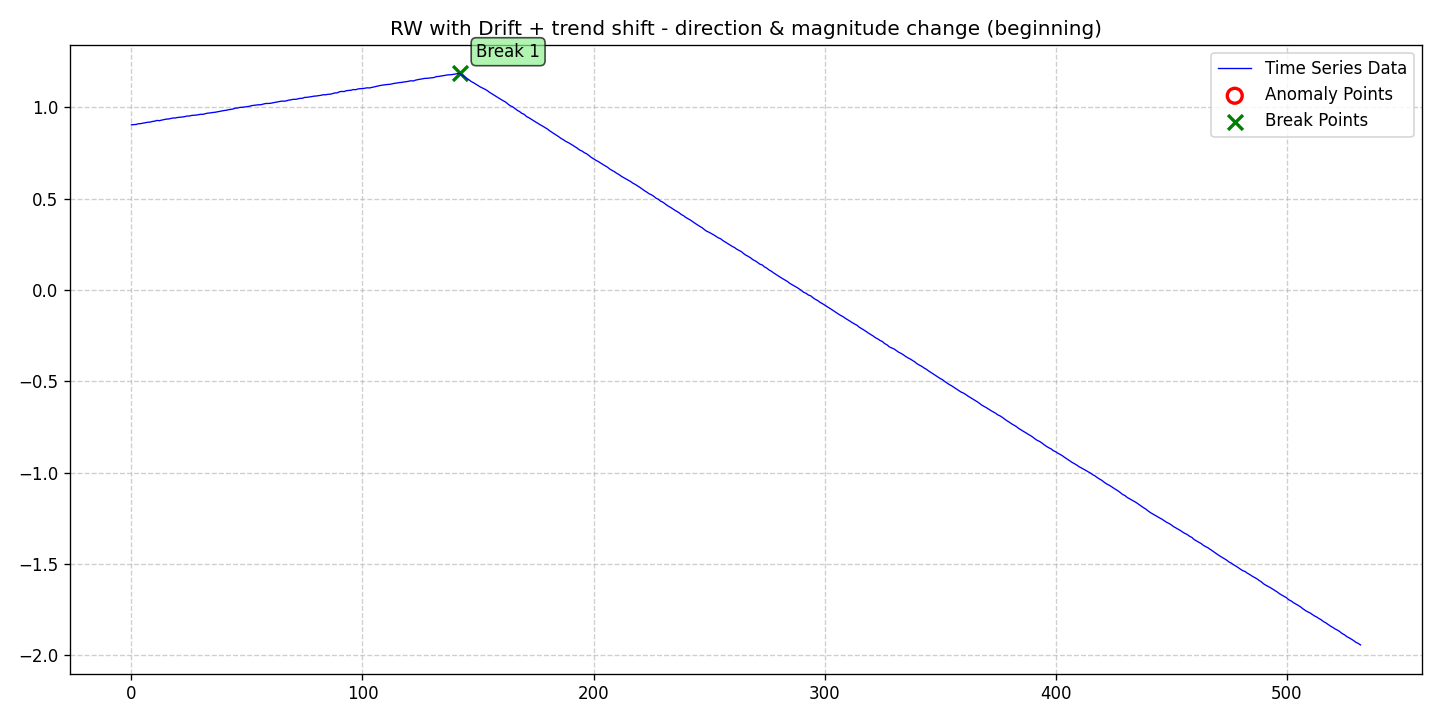

The file beside this chart, header and first rows:
date, data, stationary, det_lin_up, det_lin_down, det_quad, det_cubic, det_exp, det_damped, stoc_trend, volatility, single_seas, multiple_seas, point_anom_single, point_anom_multi, collect_anom, context_anom, mean_shift, var_shift, trend_shift, point_anom_count, point_anom_location, point_anom_point, collect_anom_count
2020-01-01, 0.9049, 0, 0, 0, 0, 0, 0, 0, 1, 0, 0, 0, 0, 0, 0, 0, 0, 0, 1, 0, none, , 0
2020-01-02, 0.9055, 0, 0, 0, 0, 0, 0, 0, 1, 0, 0, 0, 0, 0, 0, 0, 0, 0, 1, 0, none, , 0
2020-01-03, 0.9068, 0, 0, 0, 0, 0, 0, 0, 1, 0, 0, 0, 0, 0, 0, 0, 0, 0, 1, 0, none, , 0
2020-01-04, 0.9105, 0, 0, 0, 0, 0, 0, 0, 1, 0, 0, 0, 0, 0, 0, 0, 0, 0, 1, 0, none, , 0
2020-01-05, 0.9113, 0, 0, 0, 0, 0, 0, 0, 1, 0, 0, 0, 0, 0, 0, 0, 0, 0, 1, 0, none, , 0
2020-01-06, 0.914, 0, 0, 0, 0, 0, 0, 0, 1, 0, 0, 0, 0, 0, 0, 0, 0, 0, 1, 0, none, , 0
2020-01-07, 0.9163, 0, 0, 0, 0, 0, 0, 0, 1, 0, 0, 0, 0, 0, 0, 0, 0, 0, 1, 0, none, , 0
2020-01-08, 0.9187, 0, 0, 0, 0, 0, 0, 0, 1, 0, 0, 0, 0, 0, 0, 0, 0, 0, 1, 0, none, , 0
2020-01-09, 0.9195, 0, 0, 0, 0, 0, 0, 0, 1, 0, 0, 0, 0, 0, 0, 0, 0, 0, 1, 0, none, , 0
2020-01-10, 0.9229, 0, 0, 0, 0, 0, 0, 0, 1, 0, 0, 0, 0, 0, 0, 0, 0, 0, 1, 0, none, , 0
2020-01-11, 0.9246, 0, 0, 0, 0, 0, 0, 0, 1, 0, 0, 0, 0, 0, 0, 0, 0, 0, 1, 0, none, , 0
2020-01-12, 0.9288, 0, 0, 0, 0, 0, 0, 0, 1, 0, 0, 0, 0, 0, 0, 0, 0, 0, 1, 0, none, , 0
2020-01-13, 0.9273, 0, 0, 0, 0, 0, 0, 0, 1, 0, 0, 0, 0, 0, 0, 0, 0, 0, 1, 0, none, , 0
2020-01-14, 0.9301, 0, 0, 0, 0, 0, 0, 0, 1, 0, 0, 0, 0, 0, 0, 0, 0, 0, 1, 0, none, , 0
2020-01-15, 0.9332, 0, 0, 0, 0, 0, 0, 0, 1, 0, 0, 0, 0, 0, 0, 0, 0, 0, 1, 0, none, , 0
2020-01-16, 0.9359, 0, 0, 0, 0, 0, 0, 0, 1, 0, 0, 0, 0, 0, 0, 0, 0, 0, 1, 0, none, , 0
2020-01-17, 0.9364, 0, 0, 0, 0, 0, 0, 0, 1, 0, 0, 0, 0, 0, 0, 0, 0, 0, 1, 0, none, , 0
2020-01-18, 0.9395, 0, 0, 0, 0, 0, 0, 0, 1, 0, 0, 0, 0, 0, 0, 0, 0, 0, 1, 0, none, , 0
2020-01-19, 0.9419, 0, 0, 0, 0, 0, 0, 0, 1, 0, 0, 0, 0, 0, 0, 0, 0, 0, 1, 0, none, , 0
2020-01-20, 0.9423, 0, 0, 0, 0, 0, 0, 0, 1, 0, 0, 0, 0, 0, 0, 0, 0, 0, 1, 0, none, , 0
2020-01-21, 0.9451, 0, 0, 0, 0, 0, 0, 0, 1, 0, 0, 0, 0, 0, 0, 0, 0, 0, 1, 0, none, , 0
2020-01-22, 0.9461, 0, 0, 0, 0, 0, 0, 0, 1, 0, 0, 0, 0, 0, 0, 0, 0, 0, 1, 0, none, , 0
2020-01-23, 0.9475, 0, 0, 0, 0, 0, 0, 0, 1, 0, 0, 0, 0, 0, 0, 0, 0, 0, 1, 0, none, , 0
2020-01-24, 0.9495, 0, 0, 0, 0, 0, 0, 0, 1, 0, 0, 0, 0, 0, 0, 0, 0, 0, 1, 0, none, , 0
2020-01-25, 0.9526, 0, 0, 0, 0, 0, 0, 0, 1, 0, 0, 0, 0, 0, 0, 0, 0, 0, 1, 0, none, , 0
2020-01-26, 0.9528, 0, 0, 0, 0, 0, 0, 0, 1, 0, 0, 0, 0, 0, 0, 0, 0, 0, 1, 0, none, , 0
2020-01-27, 0.9561, 0, 0, 0, 0, 0, 0, 0, 1, 0, 0, 0, 0, 0, 0, 0, 0, 0, 1, 0, none, , 0
2020-01-28, 0.957, 0, 0, 0, 0, 0, 0, 0, 1, 0, 0, 0, 0, 0, 0, 0, 0, 0, 1, 0, none, , 0
2020-01-29, 0.958, 0, 0, 0, 0, 0, 0, 0, 1, 0, 0, 0, 0, 0, 0, 0, 0, 0, 1, 0, none, , 0
2020-01-30, 0.9604, 0, 0, 0, 0, 0, 0, 0, 1, 0, 0, 0, 0, 0, 0, 0, 0, 0, 1, 0, none, , 0
2020-01-31, 0.9624, 0, 0, 0, 0, 0, 0, 0, 1, 0, 0, 0, 0, 0, 0, 0, 0, 0, 1, 0, none, , 0
2020-02-01, 0.962, 0, 0, 0, 0, 0, 0, 0, 1, 0, 0, 0, 0, 0, 0, 0, 0, 0, 1, 0, none, , 0
2020-02-02, 0.9658, 0, 0, 0, 0, 0, 0, 0, 1, 0, 0, 0, 0, 0, 0, 0, 0, 0, 1, 0, none, , 0
2020-02-03, 0.9687, 0, 0, 0, 0, 0, 0, 0, 1, 0, 0, 0, 0, 0, 0, 0, 0, 0, 1, 0, none, , 0
2020-02-04, 0.9695, 0, 0, 0, 0, 0, 0, 0, 1, 0, 0, 0, 0, 0, 0, 0, 0, 0, 1, 0, none, , 0
2020-02-05, 0.9721, 0, 0, 0, 0, 0, 0, 0, 1, 0, 0, 0, 0, 0, 0, 0, 0, 0, 1, 0, none, , 0
2020-02-06, 0.973, 0, 0, 0, 0, 0, 0, 0, 1, 0, 0, 0, 0, 0, 0, 0, 0, 0, 1, 0, none, , 0
2020-02-07, 0.9754, 0, 0, 0, 0, 0, 0, 0, 1, 0, 0, 0, 0, 0, 0, 0, 0, 0, 1, 0, none, , 0
2020-02-08, 0.9779, 0, 0, 0, 0, 0, 0, 0, 1, 0, 0, 0, 0, 0, 0, 0, 0, 0, 1, 0, none, , 0
2020-02-09, 0.9808, 0, 0, 0, 0, 0, 0, 0, 1, 0, 0, 0, 0, 0, 0, 0, 0, 0, 1, 0, none, , 0
2020-02-10, 0.9828, 0, 0, 0, 0, 0, 0, 0, 1, 0, 0, 0, 0, 0, 0, 0, 0, 0, 1, 0, none, , 0
2020-02-11, 0.9844, 0, 0, 0, 0, 0, 0, 0, 1, 0, 0, 0, 0, 0, 0, 0, 0, 0, 1, 0, none, , 0
2020-02-12, 0.9872, 0, 0, 0, 0, 0, 0, 0, 1, 0, 0, 0, 0, 0, 0, 0, 0, 0, 1, 0, none, , 0
2020-02-13, 0.9891, 0, 0, 0, 0, 0, 0, 0, 1, 0, 0, 0, 0, 0, 0, 0, 0, 0, 1, 0, none, , 0
2020-02-14, 0.9915, 0, 0, 0, 0, 0, 0, 0, 1, 0, 0, 0, 0, 0, 0, 0, 0, 0, 1, 0, none, , 0
2020-02-15, 0.9961, 0, 0, 0, 0, 0, 0, 0, 1, 0, 0, 0, 0, 0, 0, 0, 0, 0, 1, 0, none, , 0
2020-02-16, 0.997, 0, 0, 0, 0, 0, 0, 0, 1, 0, 0, 0, 0, 0, 0, 0, 0, 0, 1, 0, none, , 0
2020-02-17, 1, 0, 0, 0, 0, 0, 0, 0, 1, 0, 0, 0, 0, 0, 0, 0, 0, 0, 1, 0, none, , 0
2020-02-18, 1.001, 0, 0, 0, 0, 0, 0, 0, 1, 0, 0, 0, 0, 0, 0, 0, 0, 0, 1, 0, none, , 0
2020-02-19, 1.003, 0, 0, 0, 0, 0, 0, 0, 1, 0, 0, 0, 0, 0, 0, 0, 0, 0, 1, 0, none, , 0
2020-02-20, 1.004, 0, 0, 0, 0, 0, 0, 0, 1, 0, 0, 0, 0, 0, 0, 0, 0, 0, 1, 0, none, , 0
2020-02-21, 1.006, 0, 0, 0, 0, 0, 0, 0, 1, 0, 0, 0, 0, 0, 0, 0, 0, 0, 1, 0, none, , 0
2020-02-22, 1.01, 0, 0, 0, 0, 0, 0, 0, 1, 0, 0, 0, 0, 0, 0, 0, 0, 0, 1, 0, none, , 0
2020-02-23, 1.012, 0, 0, 0, 0, 0, 0, 0, 1, 0, 0, 0, 0, 0, 0, 0, 0, 0, 1, 0, none, , 0
2020-02-24, 1.013, 0, 0, 0, 0, 0, 0, 0, 1, 0, 0, 0, 0, 0, 0, 0, 0, 0, 1, 0, none, , 0
2020-02-25, 1.015, 0, 0, 0, 0, 0, 0, 0, 1, 0, 0, 0, 0, 0, 0, 0, 0, 0, 1, 0, none, , 0
2020-02-26, 1.015, 0, 0, 0, 0, 0, 0, 0, 1, 0, 0, 0, 0, 0, 0, 0, 0, 0, 1, 0, none, , 0
2020-02-27, 1.018, 0, 0, 0, 0, 0, 0, 0, 1, 0, 0, 0, 0, 0, 0, 0, 0, 0, 1, 0, none, , 0
2020-02-28, 1.021, 0, 0, 0, 0, 0, 0, 0, 1, 0, 0, 0, 0, 0, 0, 0, 0, 0, 1, 0, none, , 0
2020-02-29, 1.022, 0, 0, 0, 0, 0, 0, 0, 1, 0, 0, 0, 0, 0, 0, 0, 0, 0, 1, 0, none, , 0
... 473 more rows
